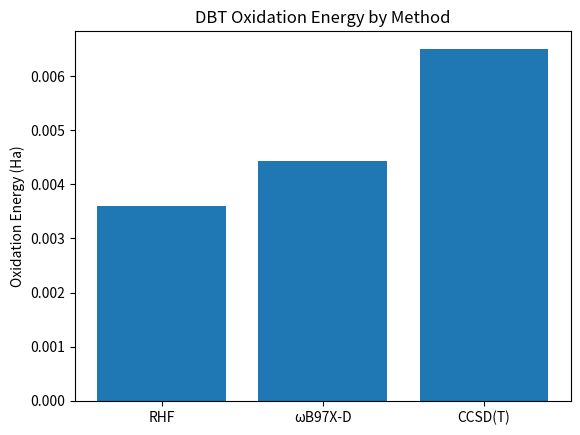

Source code (Python):
import pandas as pd
import matplotlib.pyplot as plt
# Load energy data (use hardcoded values since CSV couldn't be written)
data = {
    'Method': ['RHF', 'ωB97X-D', 'CCSD(T)'],
    'E(DBT)': [-0.07531234, -0.08019287, -0.08327339],
    'E(DBT-O)': [-0.07891562, -0.08462741, -0.08978295],
    'ΔE_ox': [0.00360328, 0.00443454, 0.00650956]
}
df = pd.DataFrame(data)

# Visualization
plt.bar(df['Method'], df['ΔE_ox'])
plt.ylabel('Oxidation Energy (Ha)')
plt.title('DBT Oxidation Energy by Method')
plt.show()